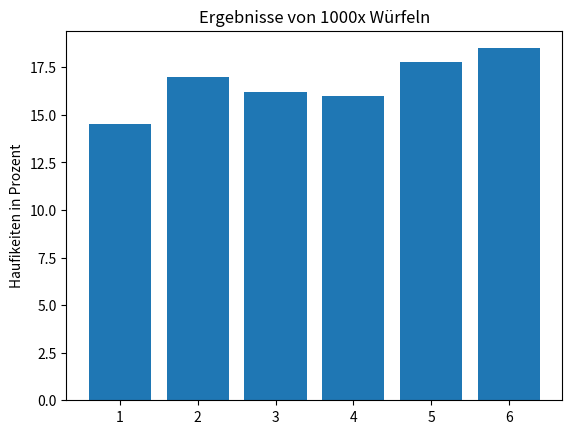

Reproduce this figure in Python.
#   Alois Stöckl - Hü 4 - Aufgabe 1


from random import randint
from matplotlib import pyplot as plt

print("a.)")

def wuerfel():
    return randint(1,6)

def serie(n):
    return [wuerfel() for i in range(n)]

def plotCreate(list, prozente):
    plt.bar(list, prozente)
    plt.ylabel("Haufikeiten in Prozent")
    plt.title("Ergebnisse von 1000x Würfeln")
    plt.show()

def printProcentage(serie):
    n = len(serie)

    moeglWerte = [i for i in range(1,7)]

    h = [serie.count(wert) for wert in moeglWerte]

    hProzent = [serie.count(wert) / n * 100 for wert in moeglWerte]

    for i in range(len(h)):
        print("Ergebnis {:4}: in {:3d} Faellen ({:5.2f} %)".format(moeglWerte[i], h[i], hProzent[i]))

    return hProzent

plotCreate([i for i in range(1,7)],printProcentage(serie(1000)))

print("b.)")
